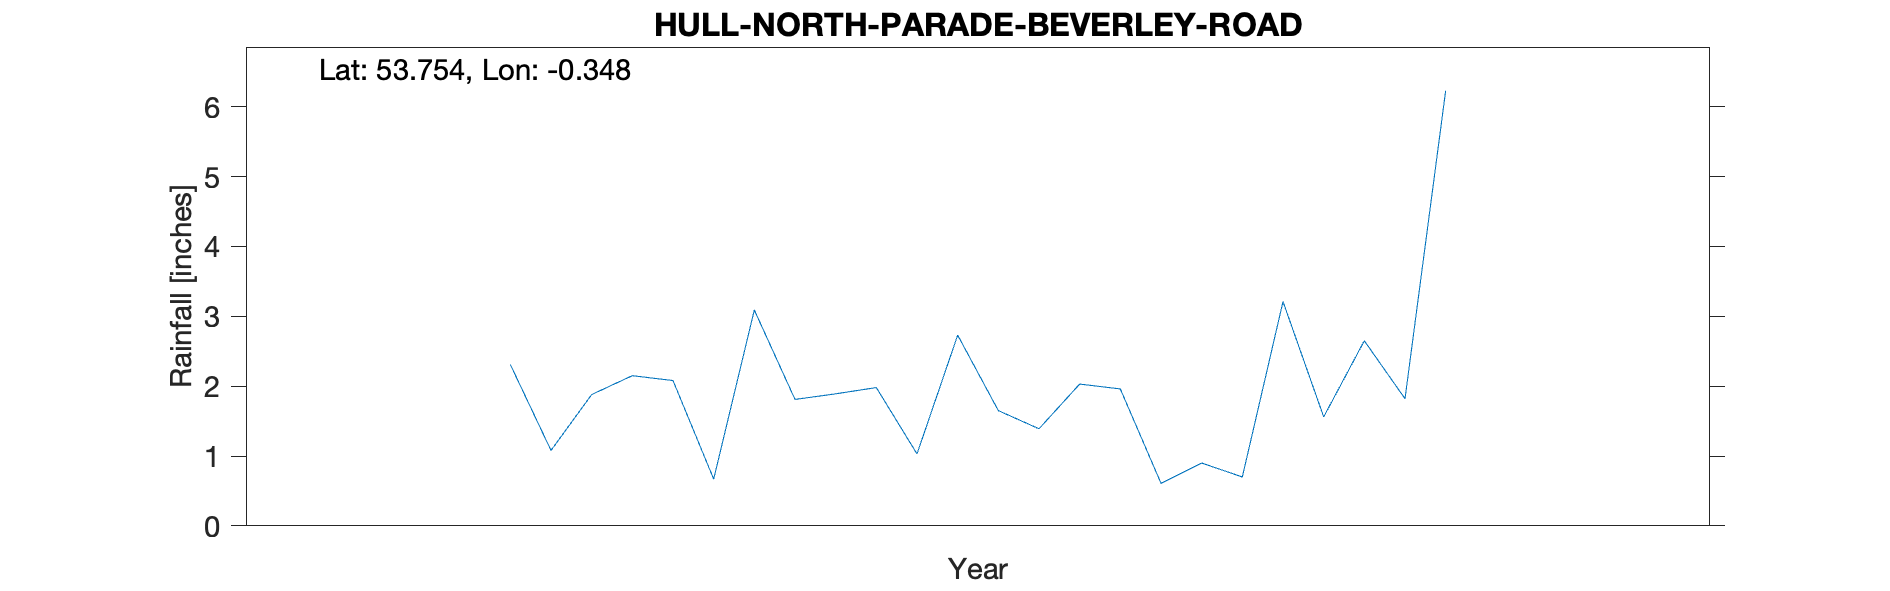

The table this chart was drawn from, first rows:
HULL - NORTH PARADE BEVERLEY ROAD, , , , , , , , , , 
Grid ref, TA090299, Long, -0.348, Lat, 53.75, Elevation, 10, ft, , 
Station no, RR6522, , , , , , , , , 
, 1860, 1861, 1862, 1863, 1864, 1865, 1866, 1867, 1868, 1869
January, , , , , , , , 2.31, 1.65, 
February, , , , , , , , 1.08, 1.39, 
March, , , , , , , , 1.88, 2.03, 
April, , , , , , , , 2.15, 1.96, 
May, , , , , , , , 2.08, 0.61, 
June, , , , , , , , 0.67, 0.90, 
July, , , , , , , , 3.09, 0.70, 
August, , , , , , , , 1.81, 3.21, 
September, , , , , , , , 1.89, 1.56, 
October, , , , , , , , 1.98, 2.65, 
November, , , , , , , , 1.03, 1.82, 
December, , , , , , , , 2.73, 6.23, 
Total, , , , , , , , 22.70, 24.71, 
TYRain_1860-1869_05_pt1/155, , , , , , , , , , 
# North Parade was opposite the eastern …, , , , , , , , , , 
